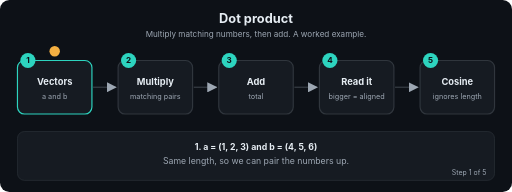
t = 0.00 s
t = 1.69 s: frame unchanged from t = 0.00 s, image omitted
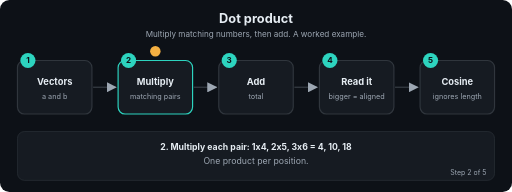
t = 3.24 s
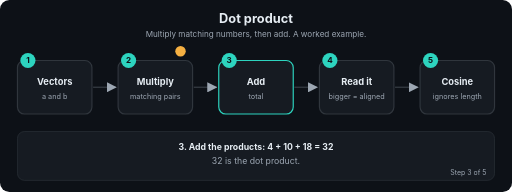
t = 5.01 s
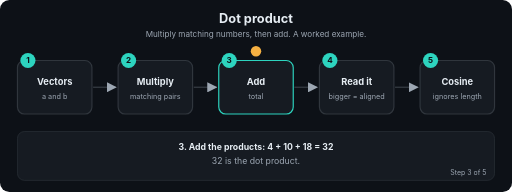
t = 6.71 s
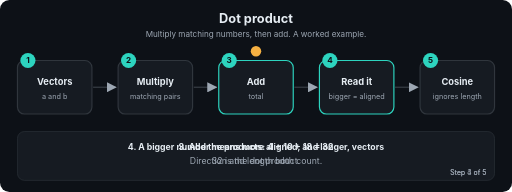
t = 7.20 s

The animated SVG that drew these frames (rendered in a browser with its animation timeline set to each time). Animation: 22 SMIL elements (animate=22); frames cover the first 7.20 s, repeats indefinitely.

<svg xmlns="http://www.w3.org/2000/svg" viewBox="0 0 880 330" width="880" height="330" role="img" aria-labelledby="t d" font-family="-apple-system,Segoe UI,Helvetica,Arial,sans-serif">
<title id="t">Dot product</title>
<desc id="d">Multiply matching numbers, then add. A worked example.</desc>
<defs><marker id="ah" viewBox="0 0 10 10" refX="9" refY="5" markerWidth="7" markerHeight="7" orient="auto"><path d="M0,0 L10,5 L0,10 z" fill="#9DA7B3"/></marker></defs>
<rect width="880" height="330" rx="16" fill="#0D1117"/>
<text x="440.0" y="40" font-size="22" fill="#E6EDF3" font-weight="700" text-anchor="middle">Dot product</text>
<text x="440.0" y="64" font-size="14" fill="#9DA7B3" font-weight="400" text-anchor="middle">Multiply matching numbers, then add. A worked example.</text>
<line x1="160" y1="150" x2="199" y2="150" stroke="#30363D" stroke-width="2.5" marker-end="url(#ah)"/>
<line x1="333" y1="150" x2="372" y2="150" stroke="#30363D" stroke-width="2.5" marker-end="url(#ah)"/>
<line x1="506" y1="150" x2="545" y2="150" stroke="#30363D" stroke-width="2.5" marker-end="url(#ah)"/>
<line x1="679" y1="150" x2="718" y2="150" stroke="#30363D" stroke-width="2.5" marker-end="url(#ah)"/>
<rect x="30" y="104" width="128" height="92" rx="12" fill="#161B22" stroke="#30363D" stroke-width="2"><animate attributeName="stroke" dur="12.0s" repeatCount="indefinite" keyTimes="0;0.2;0.212;1" values="#2DD4BF;#2DD4BF;#30363D;#30363D"/></rect>
<circle cx="48" cy="104" r="13" fill="#2DD4BF"/><text x="48" y="109" font-size="14" fill="#0D1117" font-weight="700" text-anchor="middle">1</text>
<text x="94" y="146" font-size="16" fill="#E6EDF3" font-weight="700" text-anchor="middle">Vectors</text>
<text x="94" y="170" font-size="12.5" fill="#9DA7B3" font-weight="400" text-anchor="middle">a and b</text>
<rect x="203" y="104" width="128" height="92" rx="12" fill="#161B22" stroke="#30363D" stroke-width="2"><animate attributeName="stroke" dur="12.0s" repeatCount="indefinite" keyTimes="0;0.188;0.2;0.4;0.412;1" values="#30363D;#30363D;#2DD4BF;#2DD4BF;#30363D;#30363D"/></rect>
<circle cx="221" cy="104" r="13" fill="#2DD4BF"/><text x="221" y="109" font-size="14" fill="#0D1117" font-weight="700" text-anchor="middle">2</text>
<text x="267" y="146" font-size="16" fill="#E6EDF3" font-weight="700" text-anchor="middle">Multiply</text>
<text x="267" y="170" font-size="12.5" fill="#9DA7B3" font-weight="400" text-anchor="middle">matching pairs</text>
<rect x="376" y="104" width="128" height="92" rx="12" fill="#161B22" stroke="#30363D" stroke-width="2"><animate attributeName="stroke" dur="12.0s" repeatCount="indefinite" keyTimes="0;0.388;0.4;0.6;0.612;1" values="#30363D;#30363D;#2DD4BF;#2DD4BF;#30363D;#30363D"/></rect>
<circle cx="394" cy="104" r="13" fill="#2DD4BF"/><text x="394" y="109" font-size="14" fill="#0D1117" font-weight="700" text-anchor="middle">3</text>
<text x="440" y="146" font-size="16" fill="#E6EDF3" font-weight="700" text-anchor="middle">Add</text>
<text x="440" y="170" font-size="12.5" fill="#9DA7B3" font-weight="400" text-anchor="middle">total</text>
<rect x="549" y="104" width="128" height="92" rx="12" fill="#161B22" stroke="#30363D" stroke-width="2"><animate attributeName="stroke" dur="12.0s" repeatCount="indefinite" keyTimes="0;0.588;0.6;0.8;0.812;1" values="#30363D;#30363D;#2DD4BF;#2DD4BF;#30363D;#30363D"/></rect>
<circle cx="567" cy="104" r="13" fill="#2DD4BF"/><text x="567" y="109" font-size="14" fill="#0D1117" font-weight="700" text-anchor="middle">4</text>
<text x="613" y="146" font-size="16" fill="#E6EDF3" font-weight="700" text-anchor="middle">Read it</text>
<text x="613" y="170" font-size="12.5" fill="#9DA7B3" font-weight="400" text-anchor="middle">bigger = aligned</text>
<rect x="722" y="104" width="128" height="92" rx="12" fill="#161B22" stroke="#30363D" stroke-width="2"><animate attributeName="stroke" dur="12.0s" repeatCount="indefinite" keyTimes="0;0.788;0.8;1.0" values="#30363D;#30363D;#2DD4BF;#2DD4BF"/></rect>
<circle cx="740" cy="104" r="13" fill="#2DD4BF"/><text x="740" y="109" font-size="14" fill="#0D1117" font-weight="700" text-anchor="middle">5</text>
<text x="786" y="146" font-size="16" fill="#E6EDF3" font-weight="700" text-anchor="middle">Cosine</text>
<text x="786" y="170" font-size="12.5" fill="#9DA7B3" font-weight="400" text-anchor="middle">ignores length</text>
<circle r="9" fill="#F5B042" cx="94" cy="88"><animate attributeName="cx" dur="12.0s" repeatCount="indefinite" keyTimes="0.0;0.01;0.2;0.27;0.4;0.47;0.6;0.67;0.8;0.87;1.0" values="94;94;94;267;267;440;440;613;613;786;786"/><animate attributeName="cy" dur="12.0s" repeatCount="indefinite" keyTimes="0.0;0.01;0.2;0.27;0.4;0.47;0.6;0.67;0.8;0.87;1.0" values="88;88;88;88;88;88;88;88;88;88;88"/></circle>
<rect x="30" y="226" width="820" height="84" rx="12" fill="#161B22" stroke="#30363D"/>
<text x="440.0" y="258" font-size="15" fill="#E6EDF3" font-weight="700" text-anchor="middle" opacity="0">1. a = (1, 2, 3) and b = (4, 5, 6)<animate attributeName="opacity" dur="12.0s" repeatCount="indefinite" keyTimes="0;0.2;0.212;1" values="1;1;0;0"/></text>
<text x="440.0" y="282" font-size="15" fill="#9DA7B3" font-weight="400" text-anchor="middle" opacity="0">Same length, so we can pair the numbers up.<animate attributeName="opacity" dur="12.0s" repeatCount="indefinite" keyTimes="0;0.2;0.212;1" values="1;1;0;0"/></text>
<text x="836" y="300" font-size="12" fill="#9DA7B3" text-anchor="end" opacity="0">Step 1 of 5<animate attributeName="opacity" dur="12.0s" repeatCount="indefinite" keyTimes="0;0.2;0.212;1" values="1;1;0;0"/></text>
<text x="440.0" y="258" font-size="15" fill="#E6EDF3" font-weight="700" text-anchor="middle" opacity="0">2. Multiply each pair: 1x4, 2x5, 3x6 = 4, 10, 18<animate attributeName="opacity" dur="12.0s" repeatCount="indefinite" keyTimes="0;0.188;0.2;0.4;0.412;1" values="0;0;1;1;0;0"/></text>
<text x="440.0" y="282" font-size="15" fill="#9DA7B3" font-weight="400" text-anchor="middle" opacity="0">One product per position.<animate attributeName="opacity" dur="12.0s" repeatCount="indefinite" keyTimes="0;0.188;0.2;0.4;0.412;1" values="0;0;1;1;0;0"/></text>
<text x="836" y="300" font-size="12" fill="#9DA7B3" text-anchor="end" opacity="0">Step 2 of 5<animate attributeName="opacity" dur="12.0s" repeatCount="indefinite" keyTimes="0;0.188;0.2;0.4;0.412;1" values="0;0;1;1;0;0"/></text>
<text x="440.0" y="258" font-size="15" fill="#E6EDF3" font-weight="700" text-anchor="middle" opacity="0">3. Add the products: 4 + 10 + 18 = 32<animate attributeName="opacity" dur="12.0s" repeatCount="indefinite" keyTimes="0;0.388;0.4;0.6;0.612;1" values="0;0;1;1;0;0"/></text>
<text x="440.0" y="282" font-size="15" fill="#9DA7B3" font-weight="400" text-anchor="middle" opacity="0">32 is the dot product.<animate attributeName="opacity" dur="12.0s" repeatCount="indefinite" keyTimes="0;0.388;0.4;0.6;0.612;1" values="0;0;1;1;0;0"/></text>
<text x="836" y="300" font-size="12" fill="#9DA7B3" text-anchor="end" opacity="0">Step 3 of 5<animate attributeName="opacity" dur="12.0s" repeatCount="indefinite" keyTimes="0;0.388;0.4;0.6;0.612;1" values="0;0;1;1;0;0"/></text>
<text x="440.0" y="258" font-size="15" fill="#E6EDF3" font-weight="700" text-anchor="middle" opacity="0">4. A bigger number means more aligned, and longer, vectors<animate attributeName="opacity" dur="12.0s" repeatCount="indefinite" keyTimes="0;0.588;0.6;0.8;0.812;1" values="0;0;1;1;0;0"/></text>
<text x="440.0" y="282" font-size="15" fill="#9DA7B3" font-weight="400" text-anchor="middle" opacity="0">Direction and length both count.<animate attributeName="opacity" dur="12.0s" repeatCount="indefinite" keyTimes="0;0.588;0.6;0.8;0.812;1" values="0;0;1;1;0;0"/></text>
<text x="836" y="300" font-size="12" fill="#9DA7B3" text-anchor="end" opacity="0">Step 4 of 5<animate attributeName="opacity" dur="12.0s" repeatCount="indefinite" keyTimes="0;0.588;0.6;0.8;0.812;1" values="0;0;1;1;0;0"/></text>
<text x="440.0" y="258" font-size="15" fill="#E6EDF3" font-weight="700" text-anchor="middle" opacity="0">5. Cosine is the dot product divided by both lengths<animate attributeName="opacity" dur="12.0s" repeatCount="indefinite" keyTimes="0;0.788;0.8;1.0" values="0;0;1;1"/></text>
<text x="440.0" y="282" font-size="15" fill="#9DA7B3" font-weight="400" text-anchor="middle" opacity="0">So it compares direction only.<animate attributeName="opacity" dur="12.0s" repeatCount="indefinite" keyTimes="0;0.788;0.8;1.0" values="0;0;1;1"/></text>
<text x="836" y="300" font-size="12" fill="#9DA7B3" text-anchor="end" opacity="0">Step 5 of 5<animate attributeName="opacity" dur="12.0s" repeatCount="indefinite" keyTimes="0;0.788;0.8;1.0" values="0;0;1;1"/></text>
</svg>
